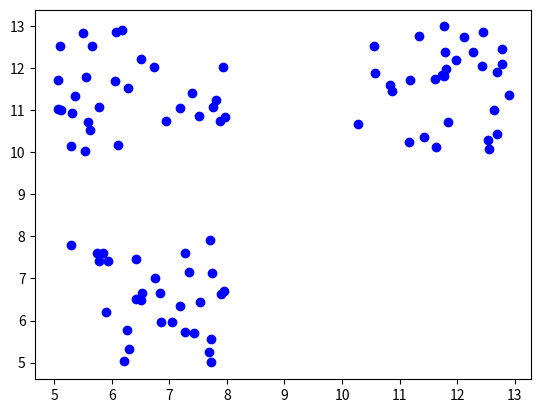

This figure's Python source:
import matplotlib.pyplot as plt
import math
import random

random.seed(0)
# construt fake data
s = 3
num = 30
x1 = [random.random()*s+5 for _ in range(num)]
y1 = [random.random()*s+5 for _ in range(num)]
x2 = [random.random()*s+10 for _ in range(num)]
y2 = [random.random()*s+10 for _ in range(num)]
x3 = [random.random()*s+5 for _ in range(num)]
y3 = [random.random()*s+10 for _ in range(num)]

data_x = x1 + x2 + x3
data_y = y1 + y2 + y3


# start to clustering
init_points = 3
stop_distance = 0.1  # 如果所有点移动的平均距离小于该值，终止迭代
center_points = [(random.choice(data_x),random.choice(data_y)) for _ in range(init_points)]

while True:
    # 计算距离
    print(center_points)
    distances = [[] for _ in range(init_points)]
    for (x, y) in zip(data_x, data_y):
        temp_dis = []
        for (center_x, center_y) in center_points:
            d = math.sqrt((x - center_x)**2 + (y - center_y)**2)
            temp_dis.append(d)
        max_index = temp_dis.index(min(temp_dis))
        distances[max_index].append((x, y))
    # 重新计算中心点
    new_center_points = []
    for index, block in enumerate(distances):
        temp_x = sum([item[0] for item in block])/(len(block)+0.000001)
        temp_y = sum([item[1] for item in block])/(len(block)+0.000001) #稳定数值
        new_center_points.append((temp_x, temp_y))
    # 计算点移动距离是否满足终止条件
    stop_value = 0
    for i in range(init_points):
        stop_value = stop_value + math.sqrt((center_points[index][0]-new_center_points[index][0])**2+
        (center_points[index][1]-new_center_points[index][1])**2)
    center_points = new_center_points
    if stop_value < stop_distance:
        break
plt.scatter(data_x, data_y, c='b')
cluster_x = [item[0] for item in center_points]
cluster_y = [item[1] for item in center_points]
#plt.scatter(cluster_x, cluster_y, c='r')
plt.show()